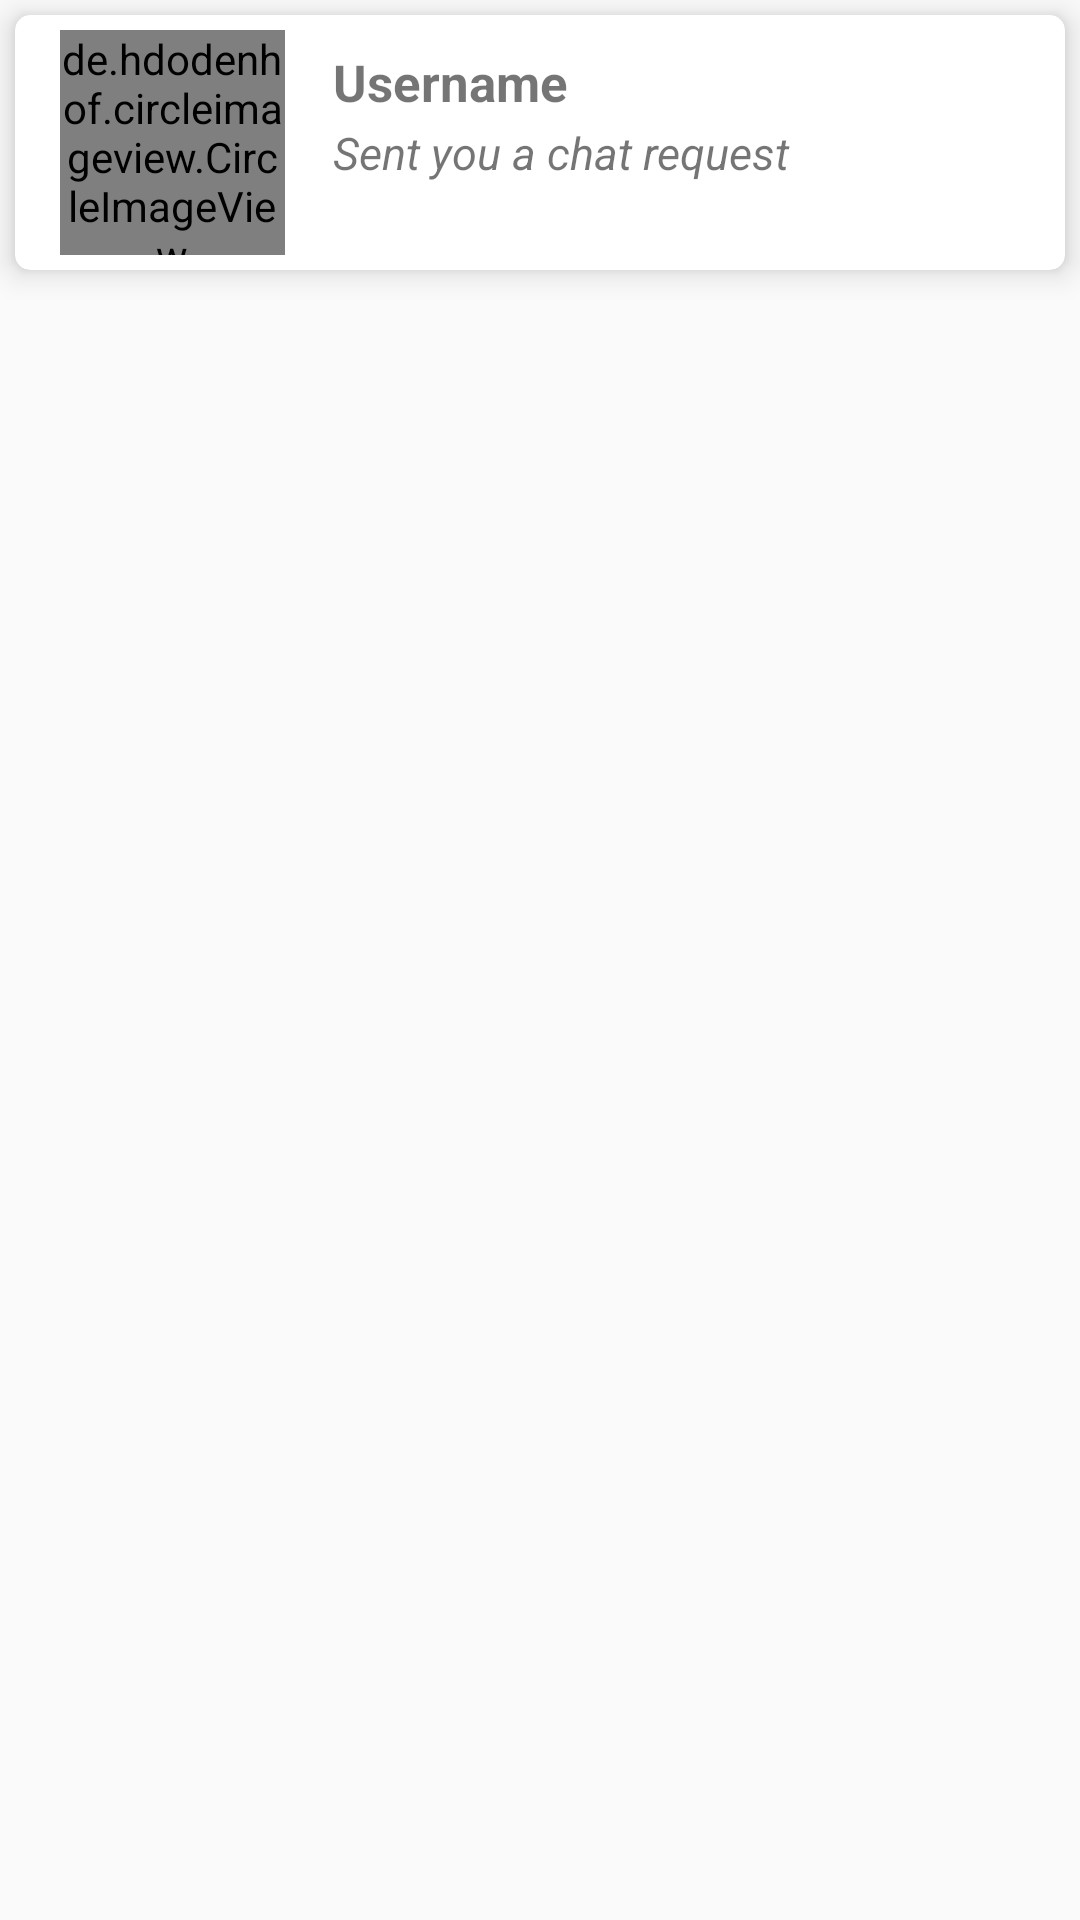

The Android layout XML behind this screen, and the referenced resources:
<!-- AndroidManifest.xml: application theme AppTheme -->
<!-- res/layout/request_individual_layout.xml -->
<?xml version="1.0" encoding="utf-8"?>
<LinearLayout
    xmlns:android="http://schemas.android.com/apk/res/android"
    android:layout_width="match_parent"
    android:layout_height="wrap_content"
    xmlns:app="http://schemas.android.com/apk/res-auto"
    android:orientation="vertical">

    <androidx.cardview.widget.CardView
        android:id="@+id/cardViewRequest"
        android:layout_width="match_parent"
        android:layout_height="wrap_content"
        app:cardElevation="6dp"
        app:cardCornerRadius="5dp"
        android:layout_margin="5dp">

        <LinearLayout
            android:layout_width="match_parent"
            android:layout_height="85dp"
            android:orientation="horizontal"
            android:layout_marginLeft="10dp"
            android:layout_marginRight="10dp">


            <de.hdodenhof.circleimageview.CircleImageView
                android:id="@+id/imageRequestsUser"
                android:layout_width="75dp"
                android:layout_height="75dp"
                android:layout_alignParentStart="true"
                android:layout_alignParentLeft="true"
                android:layout_alignParentTop="true"
                android:src="@drawable/profile_image"
                android:layout_marginLeft="5dp"
                android:layout_marginTop="5dp"/>

            <LinearLayout
                android:layout_width="wrap_content"
                android:layout_height="wrap_content"
                android:orientation="vertical"
                android:padding="6dp"
                android:layout_marginTop="5dp"
                android:layout_marginLeft="10dp">

                <TextView
                    android:id="@+id/usernameRequestIndividual"
                    android:layout_width="wrap_content"
                    android:layout_height="wrap_content"
                    android:text="Username"
                    android:maxLength="15"
                    android:textSize="17sp"
                    android:textStyle="bold"/>

                <TextView
                    android:id="@+id/statusContactUsers"
                    android:layout_width="wrap_content"
                    android:layout_height="wrap_content"
                    android:layout_marginTop="2dp"
                    android:text="@string/sent_chat_request"
                    android:textSize="15sp"
                    android:maxLength="65"
                    android:textStyle="italic"/>

            </LinearLayout>

        </LinearLayout>

    </androidx.cardview.widget.CardView>

</LinearLayout>
<!-- resources referenced by this layout -->
<resources>
  <string name="sent_chat_request">Sent you a chat request</string>
  <style name="AppTheme" parent="Theme.AppCompat.Light.NoActionBar">
          
          <item name="colorPrimary">@color/colorPrimary</item>
          <item name="colorPrimaryDark">@color/colorPrimaryDark</item>
          <item name="colorAccent">@color/colorAccent</item>
      </style>
  <color name="colorPrimary">#003062</color>
  <color name="colorPrimaryDark">#00509f</color>
  <color name="colorAccent">#FF02B1FC</color>
</resources>
